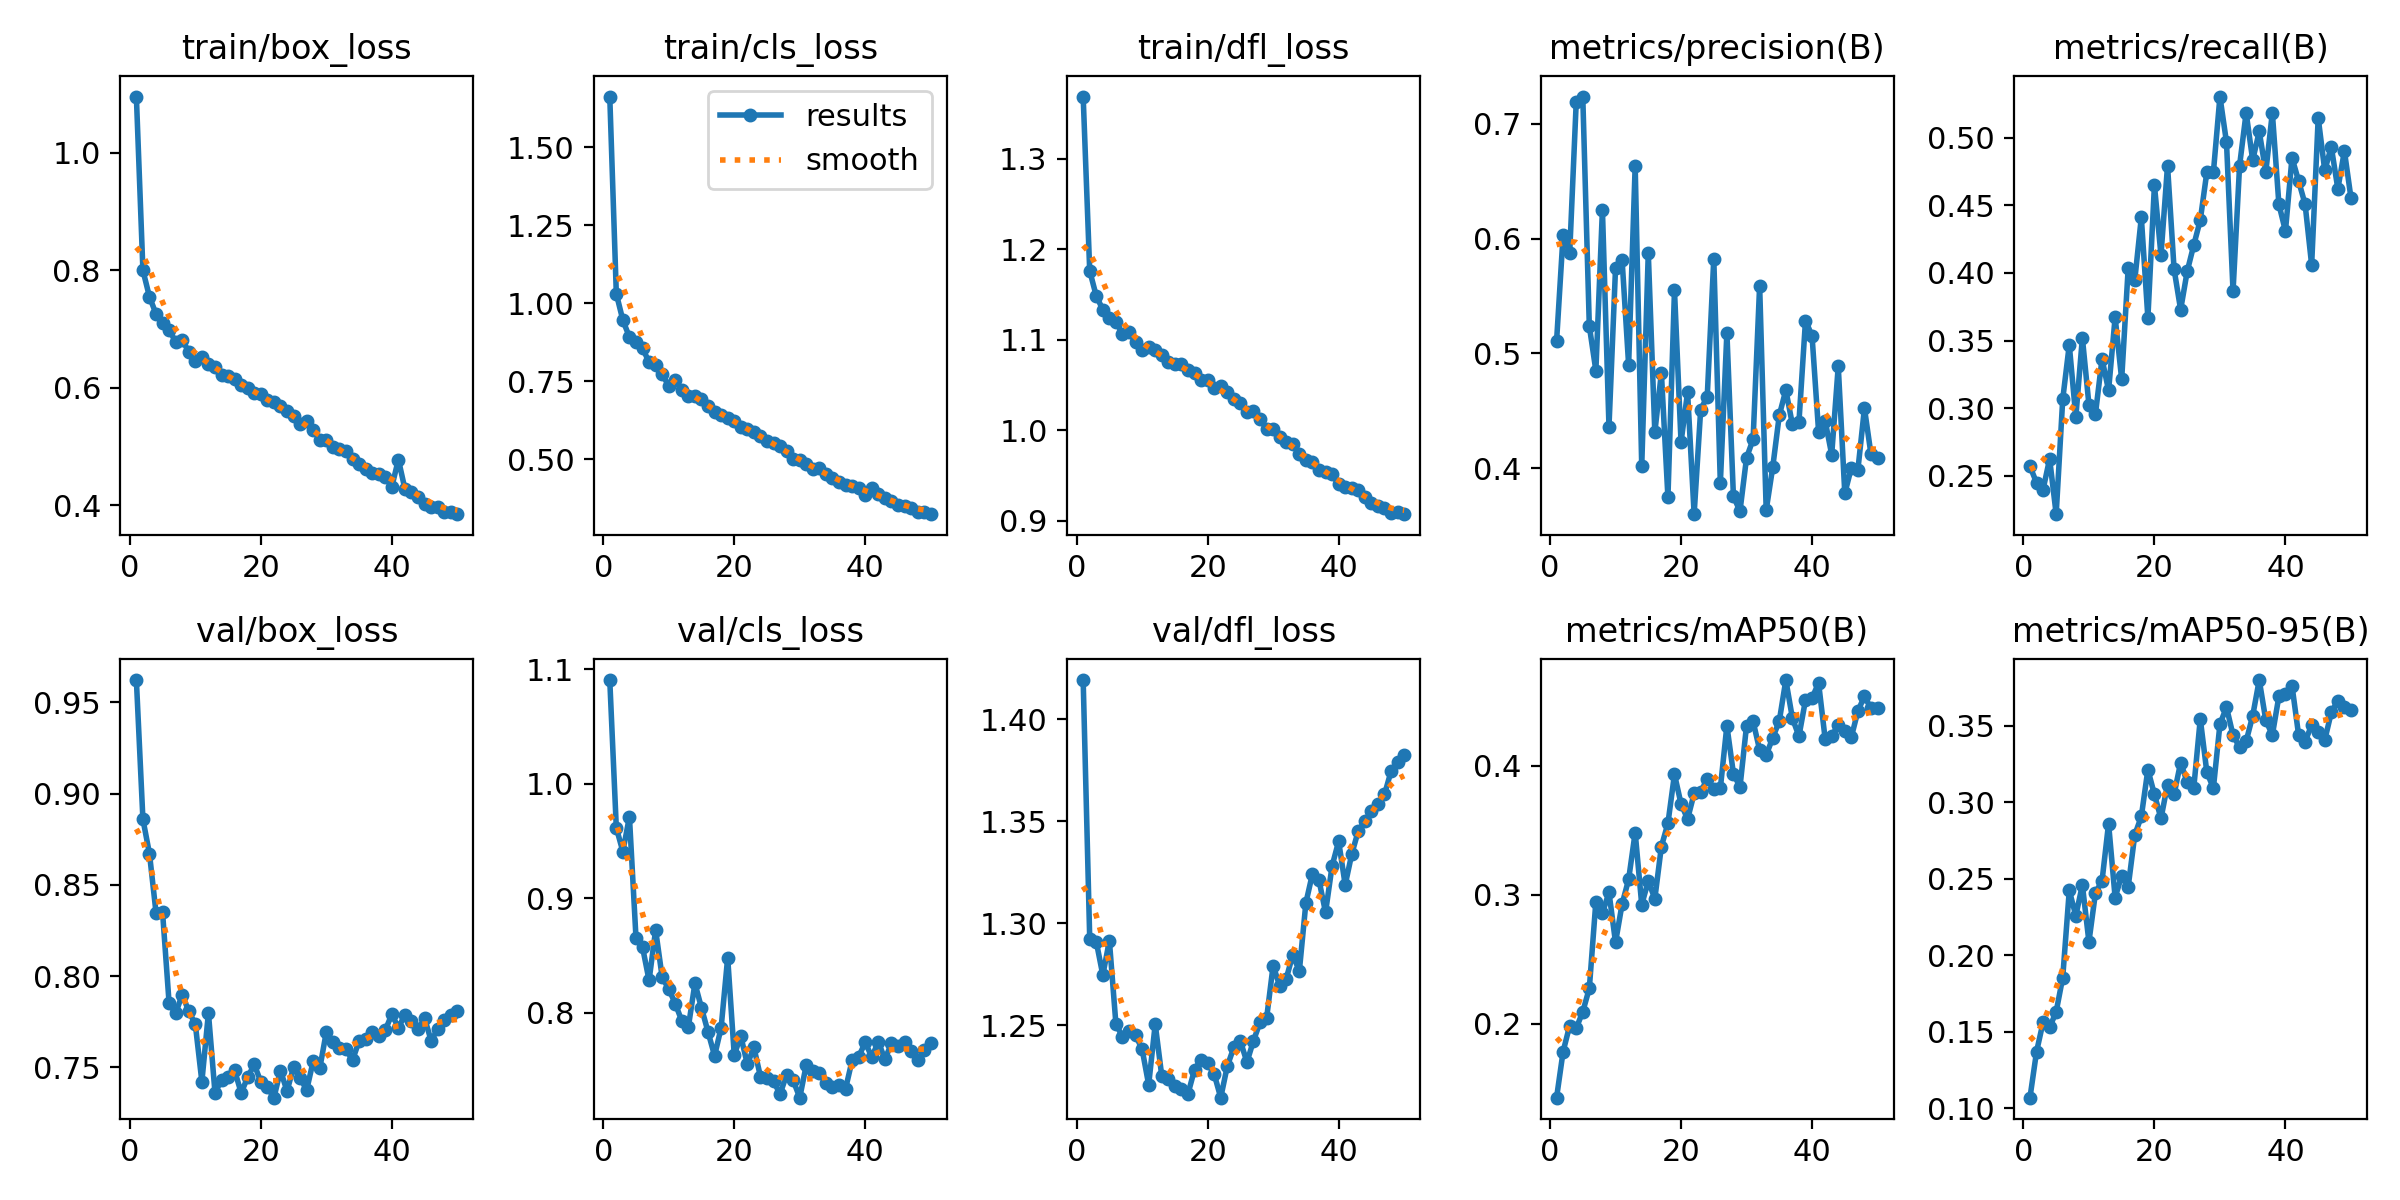

Data behind this chart, as committed beside it:
epoch, time, train/box_loss, train/cls_loss, train/dfl_loss, metrics/precision(B), metrics/recall(B), metrics/mAP50(B), metrics/mAP50-95(B), val/box_loss, val/cls_loss, val/dfl_loss, lr/pg0, lr/pg1, lr/pg2
1, 558.4, 1.096, 1.663, 1.368, 0.5107, 0.257, 0.1429, 0.1069, 0.9622, 1.09, 1.419, 8.50816e-05, 8.50816e-05, 8.50816e-05
2, 1063, 0.7998, 1.031, 1.176, 0.6033, 0.2448, 0.1786, 0.1369, 0.8859, 0.9615, 1.292, 0.000167, 0.000167, 0.000167
3, 1557, 0.7548, 0.9459, 1.148, 0.5871, 0.2397, 0.1987, 0.1562, 0.8671, 0.9407, 1.291, 0.0002456, 0.0002456, 0.0002456
4, 2051, 0.7257, 0.8922, 1.133, 0.7186, 0.2625, 0.1967, 0.1528, 0.8347, 0.9712, 1.275, 0.0002408, 0.0002408, 0.0002408
5, 2546, 0.7095, 0.8757, 1.124, 0.7235, 0.2215, 0.2095, 0.1631, 0.8348, 0.8657, 1.291, 0.0002357, 0.0002357, 0.0002357
6, 3039, 0.6981, 0.8564, 1.119, 0.5238, 0.3065, 0.2276, 0.1854, 0.785, 0.8573, 1.251, 0.0002307, 0.0002307, 0.0002307
7, 3539, 0.6784, 0.8116, 1.107, 0.485, 0.3468, 0.2948, 0.2424, 0.7797, 0.8283, 1.244, 0.0002256, 0.0002256, 0.0002256
8, 4034, 0.6809, 0.8013, 1.108, 0.6251, 0.2934, 0.2858, 0.2259, 0.7898, 0.8723, 1.247, 0.0002205, 0.0002205, 0.0002205
9, 4533, 0.6615, 0.7741, 1.097, 0.4363, 0.352, 0.302, 0.2461, 0.7807, 0.831, 1.245, 0.0002155, 0.0002155, 0.0002155
10, 5028, 0.6454, 0.7351, 1.089, 0.574, 0.3026, 0.2632, 0.2088, 0.7735, 0.8209, 1.238, 0.0002104, 0.0002104, 0.0002104
11, 5520, 0.6526, 0.7535, 1.092, 0.5817, 0.2958, 0.2928, 0.2409, 0.7421, 0.8079, 1.221, 0.0002053, 0.0002053, 0.0002053
12, 6014, 0.6406, 0.723, 1.089, 0.4901, 0.3365, 0.312, 0.2486, 0.7797, 0.7929, 1.251, 0.0002002, 0.0002002, 0.0002002
13, 6521, 0.6358, 0.7045, 1.083, 0.6633, 0.3131, 0.3483, 0.2862, 0.7362, 0.7878, 1.225, 0.0001952, 0.0001952, 0.0001952
14, 7016, 0.6215, 0.7025, 1.076, 0.4018, 0.3672, 0.2924, 0.2378, 0.7428, 0.8257, 1.224, 0.0001901, 0.0001901, 0.0001901
15, 7522, 0.6203, 0.6941, 1.073, 0.5875, 0.3213, 0.3107, 0.2521, 0.7449, 0.8043, 1.22, 0.000185, 0.000185, 0.000185
16, 8030, 0.615, 0.6726, 1.073, 0.4313, 0.404, 0.297, 0.245, 0.7483, 0.7833, 1.219, 0.00018, 0.00018, 0.00018
17, 8519, 0.6046, 0.6514, 1.066, 0.4833, 0.3947, 0.3374, 0.2787, 0.736, 0.7624, 1.216, 0.0001749, 0.0001749, 0.0001749
18, 9008, 0.5999, 0.6415, 1.063, 0.3748, 0.4411, 0.3554, 0.2908, 0.7447, 0.787, 1.228, 0.0001698, 0.0001698, 0.0001698
19, 9517, 0.5916, 0.6327, 1.056, 0.555, 0.3667, 0.3934, 0.3214, 0.7515, 0.8481, 1.233, 0.0001648, 0.0001648, 0.0001648
20, 10007, 0.5891, 0.6246, 1.056, 0.4229, 0.465, 0.3705, 0.3052, 0.742, 0.7633, 1.231, 0.0001597, 0.0001597, 0.0001597
21, 10502, 0.5785, 0.6042, 1.047, 0.4662, 0.4131, 0.3587, 0.2895, 0.739, 0.7797, 1.226, 0.0001546, 0.0001546, 0.0001546
22, 10991, 0.5759, 0.5988, 1.049, 0.3602, 0.4794, 0.3785, 0.3117, 0.7334, 0.7551, 1.214, 0.0001496, 0.0001496, 0.0001496
23, 11484, 0.5682, 0.5891, 1.042, 0.4512, 0.4028, 0.3799, 0.3053, 0.7482, 0.7698, 1.23, 0.0001445, 0.0001445, 0.0001445
24, 11978, 0.5605, 0.5747, 1.034, 0.4625, 0.3728, 0.3898, 0.3261, 0.737, 0.7444, 1.239, 0.0001394, 0.0001394, 0.0001394
25, 12478, 0.5522, 0.558, 1.031, 0.5825, 0.4012, 0.3818, 0.3133, 0.7501, 0.7432, 1.242, 0.0001343, 0.0001343, 0.0001343
26, 12982, 0.5381, 0.5539, 1.02, 0.387, 0.4205, 0.3825, 0.3094, 0.7442, 0.7402, 1.232, 0.0001293, 0.0001293, 0.0001293
27, 13499, 0.5434, 0.5423, 1.022, 0.5181, 0.4392, 0.431, 0.3546, 0.7376, 0.729, 1.242, 0.0001242, 0.0001242, 0.0001242
28, 13993, 0.5285, 0.5282, 1.012, 0.3755, 0.4746, 0.3938, 0.3197, 0.7535, 0.7461, 1.251, 0.0001191, 0.0001191, 0.0001191
29, 14490, 0.5108, 0.5021, 1.001, 0.3629, 0.4744, 0.3835, 0.3094, 0.7495, 0.7411, 1.253, 0.0001141, 0.0001141, 0.0001141
30, 14981, 0.5106, 0.4983, 1.001, 0.4092, 0.5305, 0.431, 0.3511, 0.7694, 0.7259, 1.279, 0.000109, 0.000109, 0.000109
31, 15474, 0.4991, 0.4838, 0.9923, 0.4253, 0.4967, 0.4344, 0.3623, 0.7639, 0.7546, 1.269, 0.0001039, 0.0001039, 0.0001039
32, 15963, 0.4959, 0.4698, 0.9876, 0.559, 0.3865, 0.4123, 0.344, 0.7604, 0.7494, 1.273, 9.88672e-05, 9.88672e-05, 9.88672e-05
33, 16460, 0.4923, 0.4731, 0.9847, 0.3637, 0.4795, 0.4083, 0.3361, 0.7599, 0.747, 1.285, 9.37984e-05, 9.37984e-05, 9.37984e-05
34, 16958, 0.4778, 0.4525, 0.9739, 0.4011, 0.5185, 0.4216, 0.34, 0.7539, 0.7391, 1.277, 8.87296e-05, 8.87296e-05, 8.87296e-05
35, 17456, 0.4697, 0.4392, 0.9671, 0.4462, 0.4834, 0.4347, 0.3566, 0.7644, 0.7353, 1.31, 8.36608e-05, 8.36608e-05, 8.36608e-05
36, 17949, 0.4624, 0.4284, 0.965, 0.4681, 0.5047, 0.4664, 0.38, 0.7655, 0.7373, 1.324, 7.8592e-05, 7.8592e-05, 7.8592e-05
37, 18438, 0.4544, 0.4173, 0.9566, 0.4383, 0.4747, 0.4369, 0.3538, 0.7693, 0.7338, 1.321, 7.35232e-05, 7.35232e-05, 7.35232e-05
38, 18938, 0.4524, 0.4137, 0.9543, 0.4403, 0.5185, 0.4229, 0.344, 0.7672, 0.7586, 1.305, 6.84544e-05, 6.84544e-05, 6.84544e-05
39, 19430, 0.4481, 0.4077, 0.9514, 0.5286, 0.4508, 0.4509, 0.3694, 0.7704, 0.7617, 1.328, 6.33856e-05, 6.33856e-05, 6.33856e-05
40, 19920, 0.4314, 0.3873, 0.9403, 0.5153, 0.431, 0.4526, 0.3711, 0.779, 0.7742, 1.34, 5.83168e-05, 5.83168e-05, 5.83168e-05
41, 20412, 0.4777, 0.4087, 0.9369, 0.4319, 0.4852, 0.4641, 0.3764, 0.7717, 0.7613, 1.319, 5.3248e-05, 5.3248e-05, 5.3248e-05
42, 457.5, 0.4273, 0.3899, 0.9364, 0.4414, 0.4682, 0.4209, 0.3444, 0.7788, 0.7747, 1.334, 4.81792e-05, 4.81792e-05, 4.81792e-05
43, 918.6, 0.4224, 0.3756, 0.9343, 0.412, 0.4508, 0.4232, 0.3398, 0.7753, 0.7593, 1.345, 4.31104e-05, 4.31104e-05, 4.31104e-05
44, 1371, 0.4133, 0.3672, 0.9268, 0.4889, 0.4059, 0.4314, 0.3506, 0.7709, 0.7733, 1.35, 3.80416e-05, 3.80416e-05, 3.80416e-05
45, 1823, 0.4019, 0.3548, 0.92, 0.3782, 0.5148, 0.4273, 0.3463, 0.7769, 0.7709, 1.355, 3.29728e-05, 3.29728e-05, 3.29728e-05
46, 2276, 0.3974, 0.3494, 0.9166, 0.4004, 0.4758, 0.4223, 0.3408, 0.7646, 0.7747, 1.358, 2.7904e-05, 2.7904e-05, 2.7904e-05
47, 2727, 0.3965, 0.3432, 0.9142, 0.3988, 0.4933, 0.4424, 0.3589, 0.7709, 0.7664, 1.363, 2.28352e-05, 2.28352e-05, 2.28352e-05
48, 3185, 0.3888, 0.3305, 0.9089, 0.4523, 0.4622, 0.4539, 0.3665, 0.776, 0.7586, 1.375, 1.77664e-05, 1.77664e-05, 1.77664e-05
49, 3640, 0.3884, 0.3327, 0.9099, 0.4122, 0.4902, 0.4444, 0.3622, 0.7789, 0.7673, 1.379, 1.26976e-05, 1.26976e-05, 1.26976e-05
50, 4099, 0.3846, 0.3245, 0.9074, 0.4092, 0.4556, 0.4446, 0.3606, 0.7811, 0.7739, 1.383, 7.6288e-06, 7.6288e-06, 7.6288e-06
